Run: headless pygame with SDL's dummy video driver; simulated clock (each Clock.tick advances the game by its frame time, no real sleeping); random seed 0; keys injected as events and as key.get_pressed() state; no mouse input.
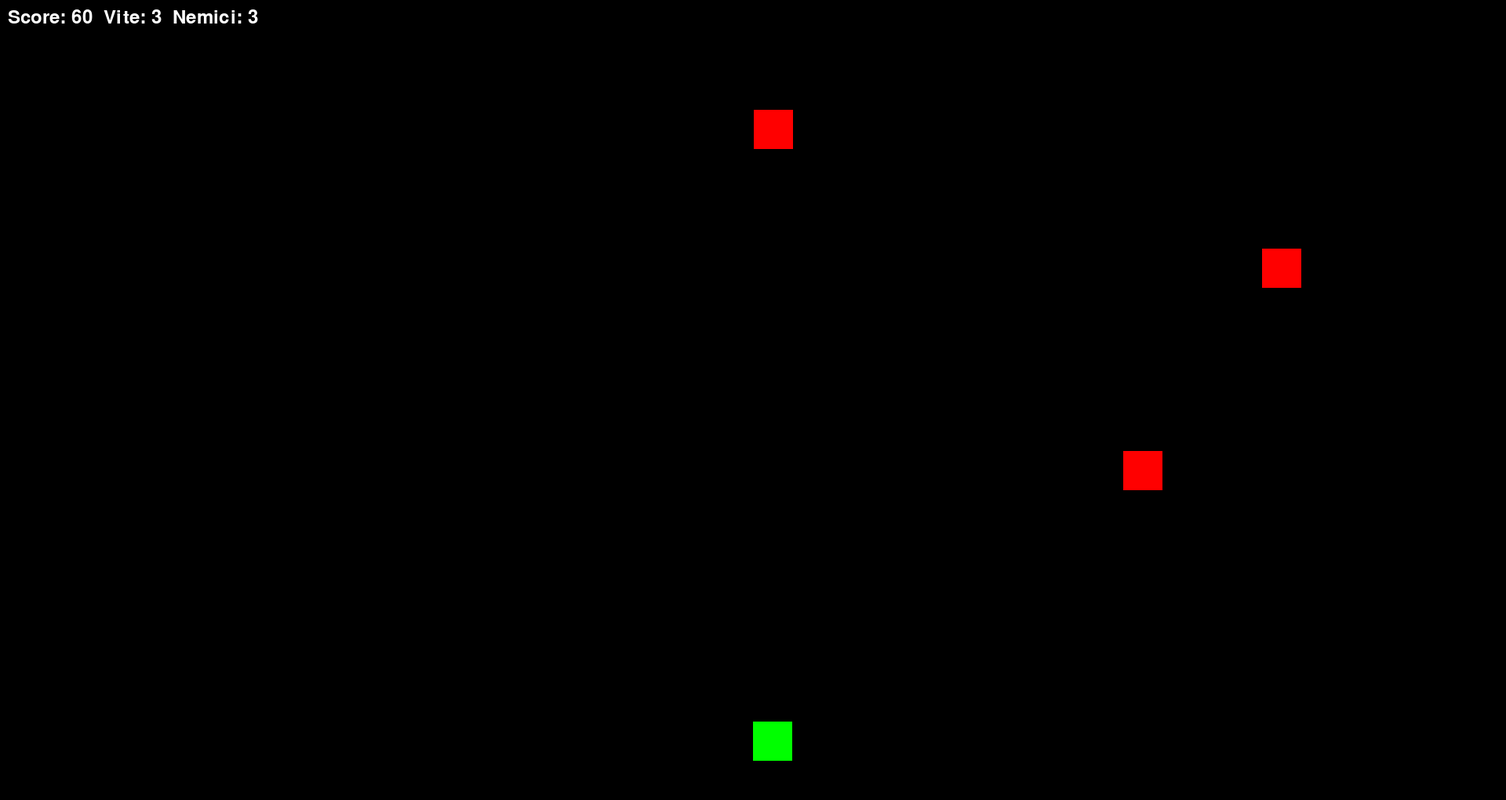
Frame 1 of 4 · flips 1–60 · no input
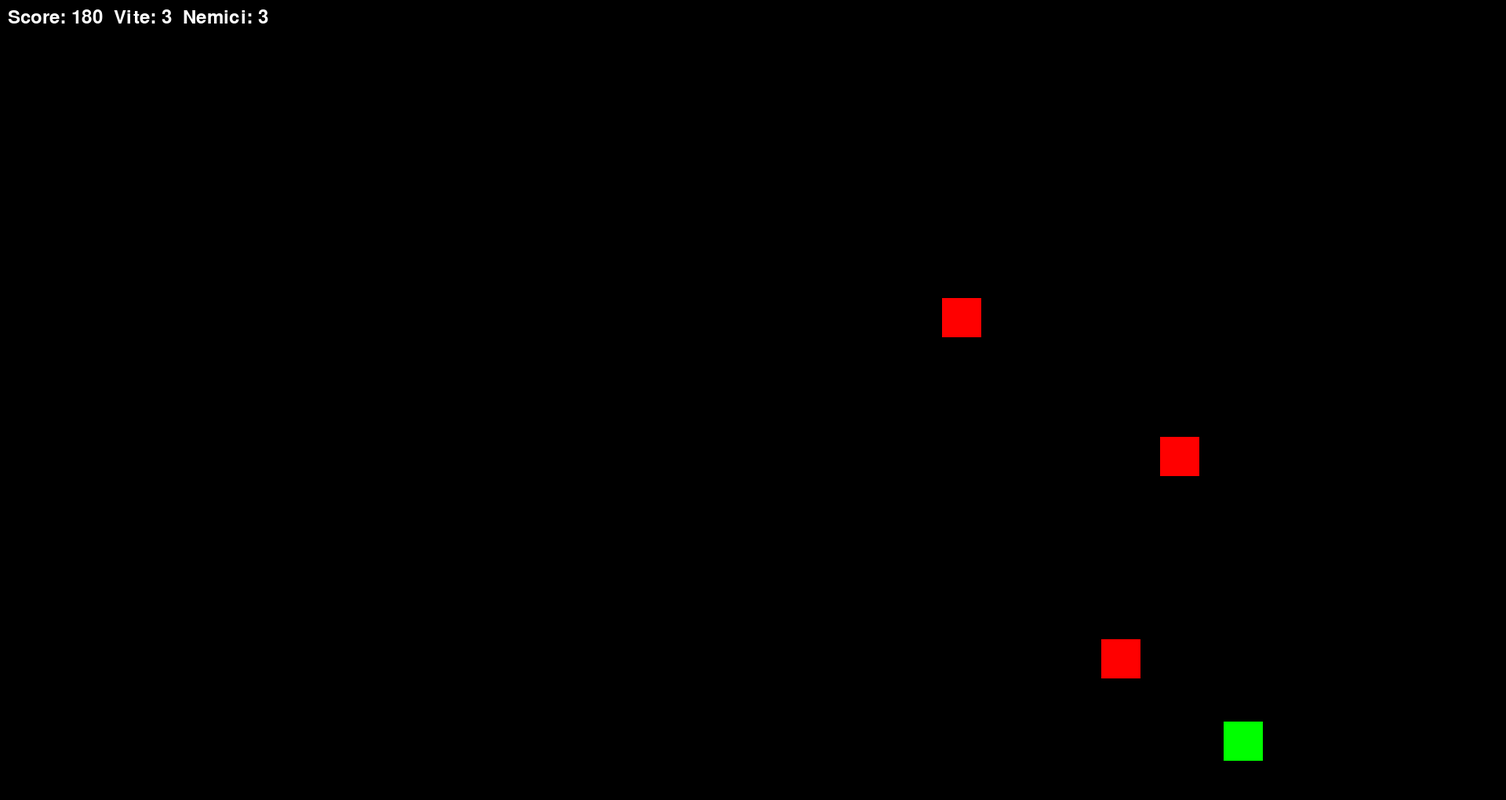
Frame 2 of 4 · flips 61–180 · tapped SPACE, RETURN · held RIGHT (→), D
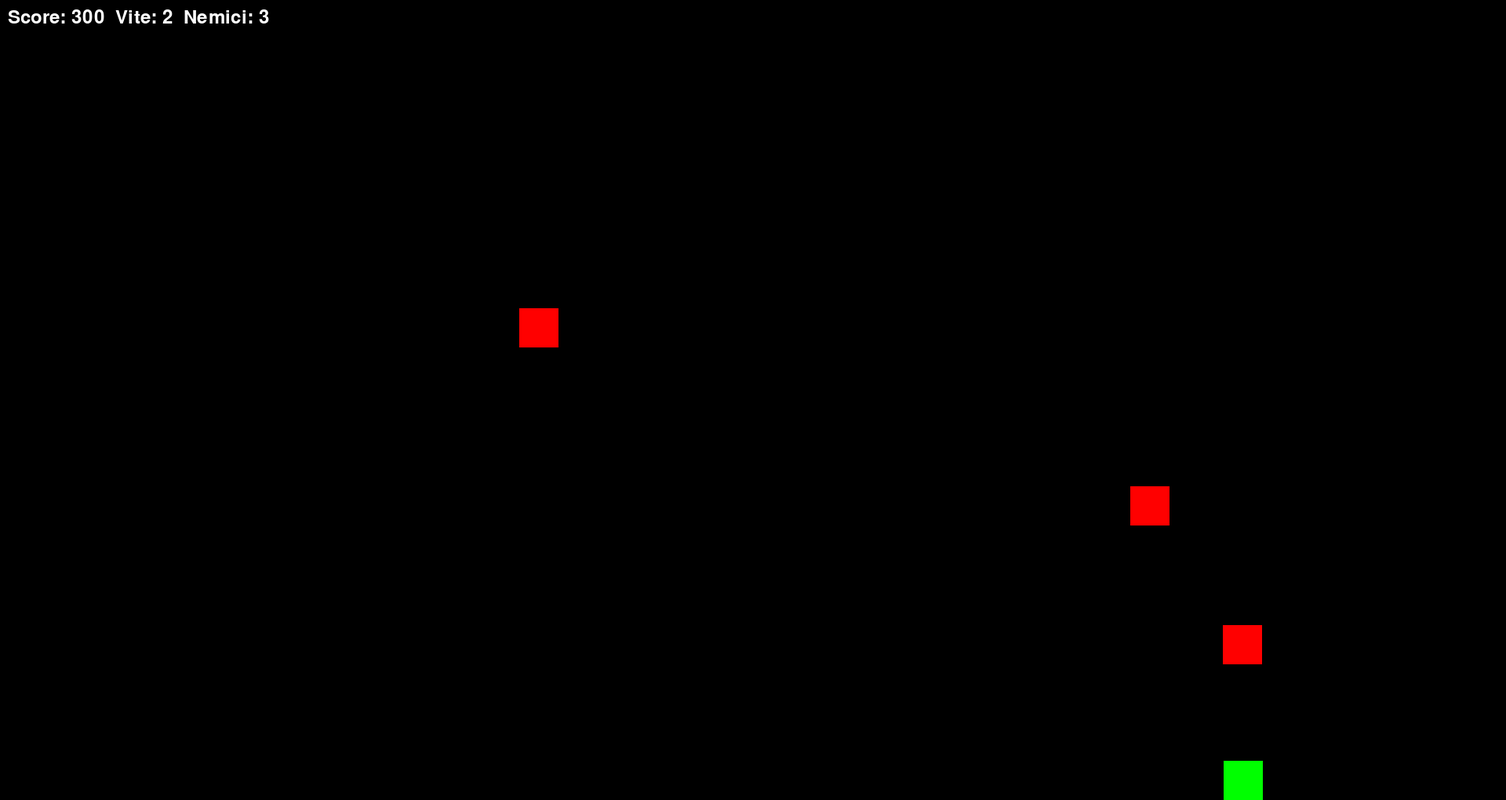
Frame 3 of 4 · flips 181–300 · held DOWN (↓), S
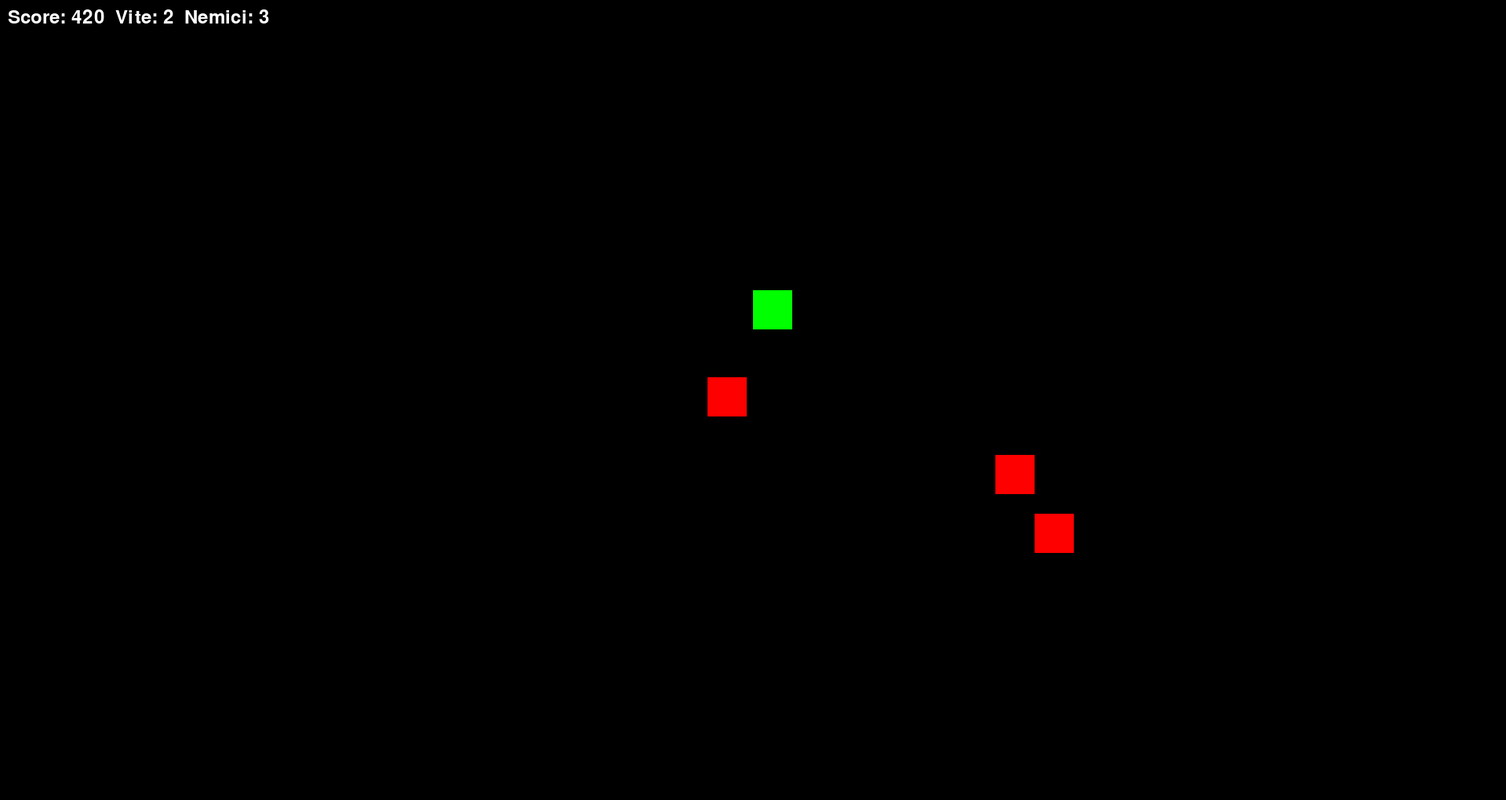
Frame 4 of 4 · flips 301–420 · held LEFT (←), A, UP (↑), W

The pygame program that drew these frames:

import pygame
import random

pygame.init()

# Setup finestra
WIDTH, HEIGHT = 1920, 1020
screen = pygame.display.set_mode((WIDTH, HEIGHT))
pygame.display.set_caption("Il Mio Gioco")
clock = pygame.time.Clock()

# Player
player_x = WIDTH // 2
player_y = HEIGHT - 100
player_speed = 5
player_size = 50

# Lista nemici che inseguono
enemies = []
num_enemies = 3

# Crea nemici iniziali
for i in range(num_enemies):
    enemy = {
        'x': random.randint(0, WIDTH - 50),
        'y': random.randint(0, HEIGHT // 2),
        'size': 50,
        'speed': 2  # Più lenti del player per renderlo giocabile!
    }
    enemies.append(enemy)

# Punteggio e vite
score = 0
lives = 3

# Game loop
running = True
while running:
    for event in pygame.event.get():
        if event.type == pygame.QUIT:
            running = False
    
    # Movimento player
    keys = pygame.key.get_pressed()
    if keys[pygame.K_LEFT] and player_x > 0:
        player_x -= player_speed
    if keys[pygame.K_RIGHT] and player_x < WIDTH - player_size:
        player_x += player_speed
    if keys[pygame.K_UP] and player_y > 0:
        player_y -= player_speed
    if keys[pygame.K_DOWN] and player_y < HEIGHT - player_size:
        player_y += player_speed
    
    # Movimento e collisione nemici
    for enemy in enemies:
        # Inseguimento: muovi verso il player
        if enemy['x'] < player_x:
            enemy['x'] += enemy['speed']
        elif enemy['x'] > player_x:
            enemy['x'] -= enemy['speed']
        
        if enemy['y'] < player_y:
            enemy['y'] += enemy['speed']
        elif enemy['y'] > player_y:
            enemy['y'] -= enemy['speed']
        
        # Collisione con questo nemico
        if (player_x < enemy['x'] + enemy['size'] and
            player_x + player_size > enemy['x'] and
            player_y < enemy['y'] + enemy['size'] and
            player_y + player_size > enemy['y']):
            lives -= 1
            # Respawn nemico lontano
            enemy['x'] = random.randint(0, WIDTH - 50)
            enemy['y'] = random.randint(0, HEIGHT // 3)
            if lives <= 0:
                print("GAME OVER! Score finale:", score)
                running = False
    
    # Punteggio aumenta col tempo
    score += 1
    
    # Aumenta difficoltà: aggiungi nemico ogni 500 punti
    if score % 500 == 0 and score > 0:
        new_enemy = {
            'x': random.randint(0, WIDTH - 50),
            'y': 0,
            'size': 50,
            'speed': 2
        }
        enemies.append(new_enemy)
    
    # Disegna tutto
    screen.fill((0, 0, 0))
    
    # Disegna player (verde)
    pygame.draw.rect(screen, (0, 255, 0), (player_x, player_y, player_size, player_size))
    
    # Disegna tutti i nemici (rossi)
    for enemy in enemies:
        pygame.draw.rect(screen, (255, 0, 0), (enemy['x'], enemy['y'], enemy['size'], enemy['size']))
    
    # Mostra punteggio e vite
    font = pygame.font.Font(None, 36)
    score_text = font.render(f"Score: {score}  Vite: {lives}  Nemici: {len(enemies)}", True, (255, 255, 255))
    screen.blit(score_text, (10, 10))
    
    pygame.display.flip()
    clock.tick(60)

pygame.quit()
